Run: headless pygame with SDL's dummy video driver; simulated clock (each Clock.tick advances the game by its frame time, no real sleeping); random seed 0; keys injected as events and as key.get_pressed() state; no mouse input.
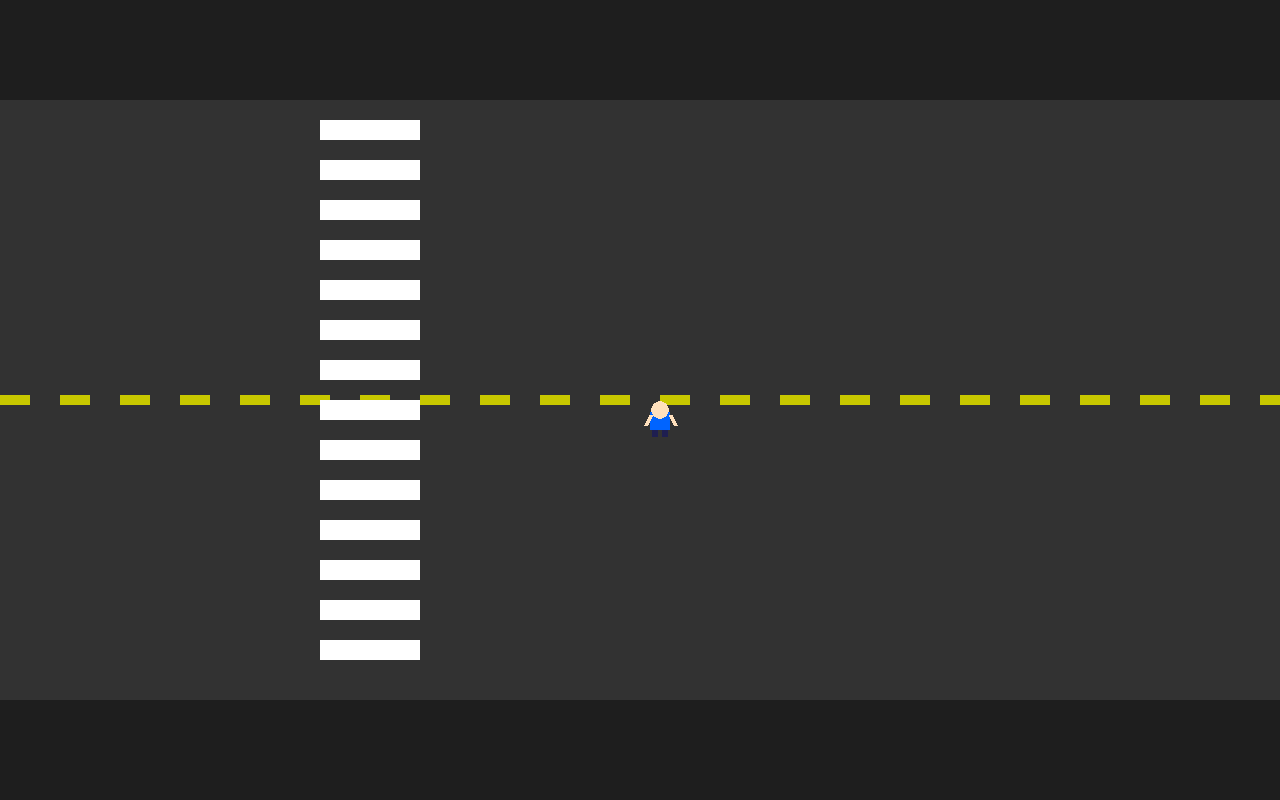
Frame 1 of 4 · flips 1–60 · no input
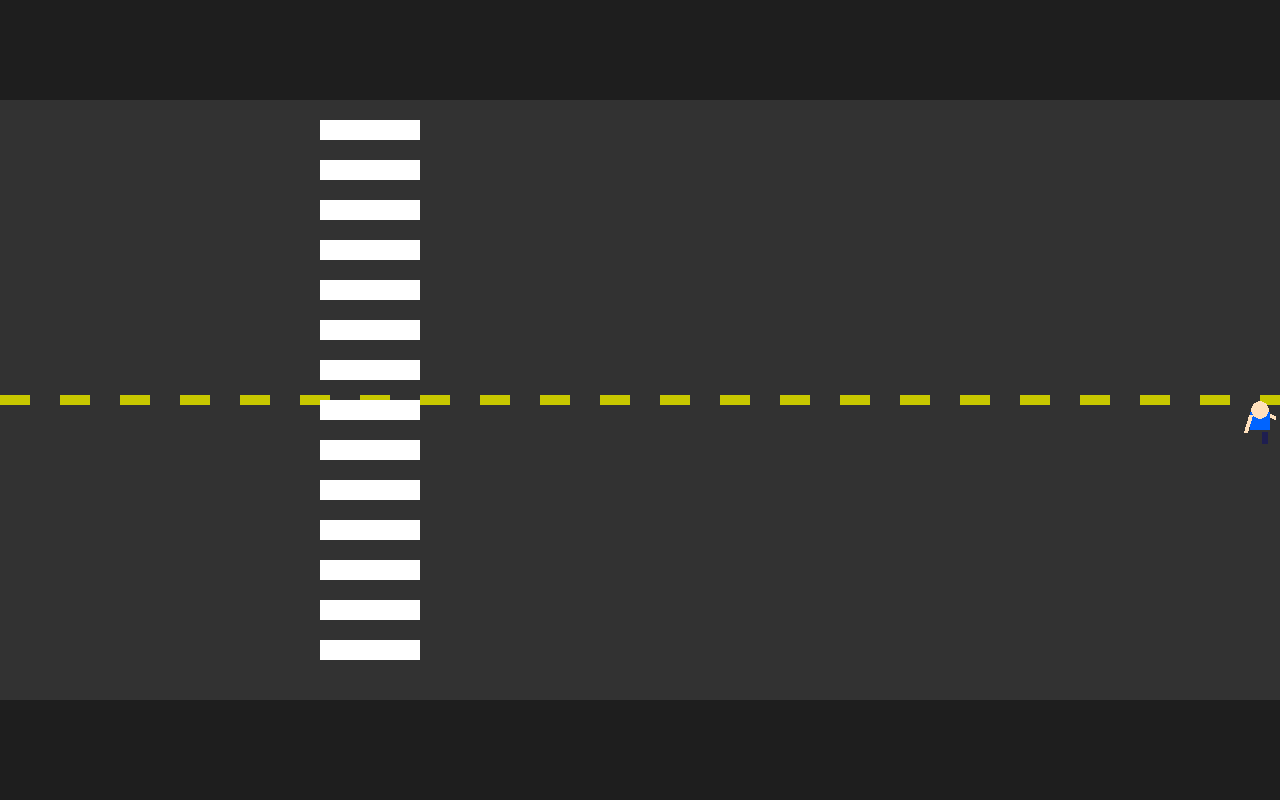
Frame 2 of 4 · flips 61–180 · tapped SPACE, RETURN · held RIGHT (→), D
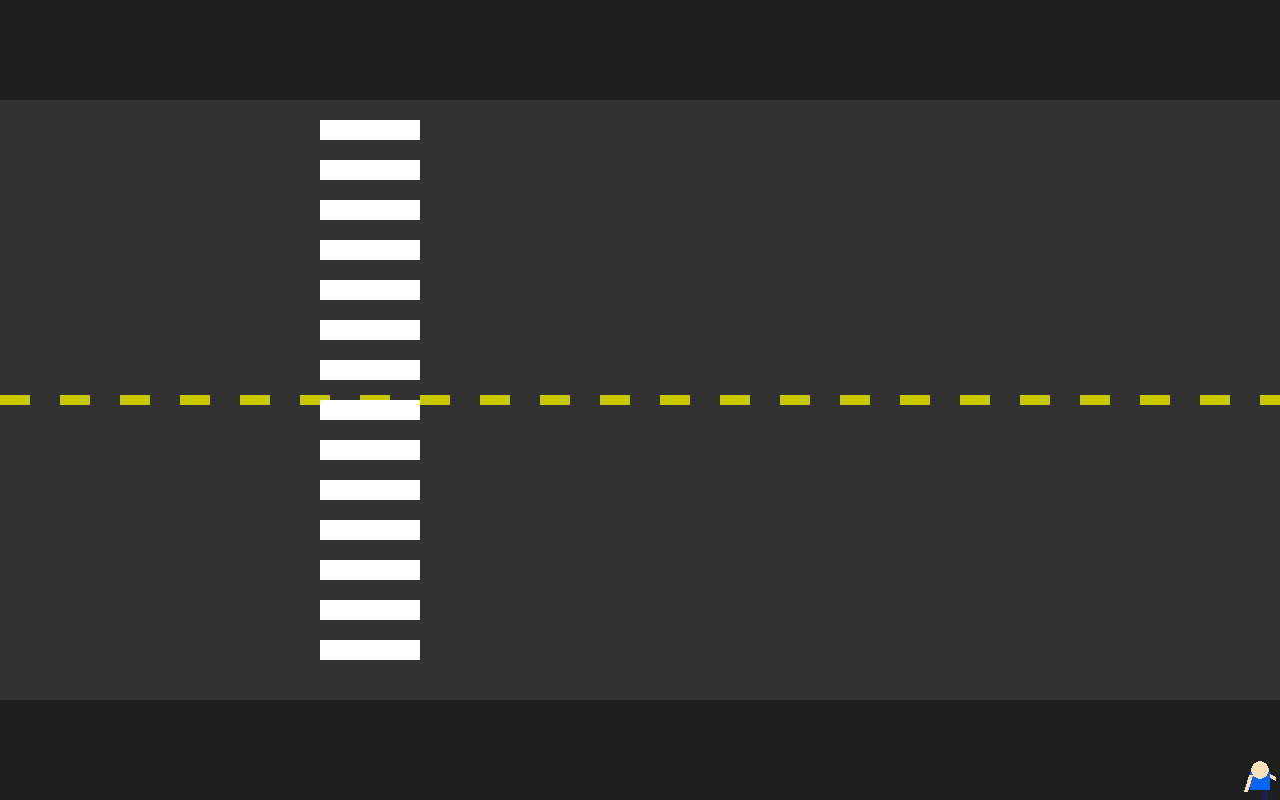
Frame 3 of 4 · flips 181–300 · held DOWN (↓), S
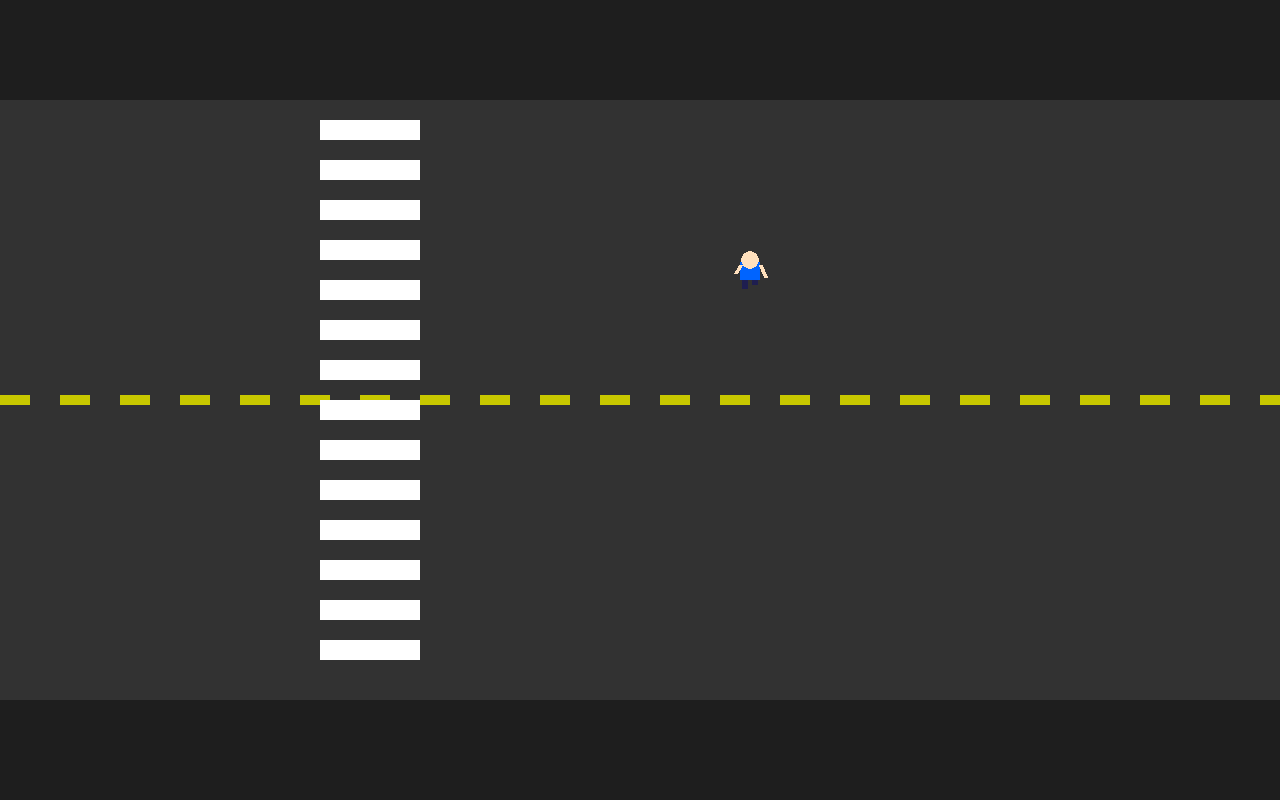
Frame 4 of 4 · flips 301–420 · held LEFT (←), A, UP (↑), W

The pygame program that drew these frames:

import pygame
import math

# 초기화 및 설정
pygame.init()
WIDTH, HEIGHT = 1280, 800
screen = pygame.display.set_mode((WIDTH, HEIGHT))
pygame.display.set_caption("Zombie City - Walking Human")

# 색상 설정
BLACK = (50, 50, 50)
DARK_GRAY = (30, 30, 30)
YELLOW = (200, 200, 0)
WHITE = (255, 255, 255)
SKIN = (255, 224, 189)
CLOTHES = (0, 100, 255)
PANTS = (30, 30, 80) # 바지 색상 (진청색)

PLAYER_SPEED = 6

class Player:
    def __init__(self):
        self.width, self.height = 40, 40
        self.x = WIDTH // 2
        self.y = HEIGHT // 2
        self.rect = pygame.Rect(self.x, self.y, self.width, self.height)
        self.walk_count = 0 # 걷기 애니메이션을 위한 카운터

    def move(self, keys):
        dx, dy = 0, 0
        moving = False
        
        if keys[pygame.K_w]: dy -= 1; moving = True
        if keys[pygame.K_s]: dy += 1; moving = True
        if keys[pygame.K_a]: dx -= 1; moving = True
        if keys[pygame.K_d]: dx += 1; moving = True

        if dx != 0 and dy != 0:
            speed = PLAYER_SPEED * 0.7071
        else:
            speed = PLAYER_SPEED

        self.x += dx * speed
        self.y += dy * speed
        
        # 움직일 때만 애니메이션 카운터 증가
        if moving:
            self.walk_count += 0.2 
        else:
            self.walk_count = 0 # 멈추면 다리 모으기

        self.x = max(0, min(WIDTH - self.width, self.x))
        self.y = max(0, min(HEIGHT - self.height, self.y))
        self.rect.topleft = (self.x, self.y)

    def draw(self, surface):
        # 걷기 애니메이션 계산 (sin 함수를 이용해 부드럽게 앞뒤로 움직임)
        leg_offset = math.sin(self.walk_count) * 8

        # 1. 다리 그리기 (몸통보다 뒤에 그려야 하므로 먼저 그림)
        # 왼쪽 다리
        pygame.draw.rect(surface, PANTS, (self.x + 12, self.y + 25 + leg_offset, 6, 12))
        # 오른쪽 다리
        pygame.draw.rect(surface, PANTS, (self.x + 22, self.y + 25 - leg_offset, 6, 12))

        # 2. 몸통
        pygame.draw.rect(surface, CLOTHES, (self.x + 10, self.y + 12, 20, 18))
        
        # 3. 머리
        pygame.draw.circle(surface, SKIN, (int(self.x + 20), int(self.y + 10)), 9)
        
        # 4. 팔 (걷는 방향에 맞춰 살짝 흔들림)
        pygame.draw.line(surface, SKIN, (self.x + 10, self.y + 15), (self.x + 5, self.y + 25 - leg_offset), 4)
        pygame.draw.line(surface, SKIN, (self.x + 30, self.y + 15), (self.x + 35, self.y + 25 + leg_offset), 4)

# 배경 함수 (이전과 동일)
def draw_background(surface):
    surface.fill(BLACK)
    pygame.draw.rect(surface, DARK_GRAY, (0, 0, WIDTH, 100))
    pygame.draw.rect(surface, DARK_GRAY, (0, HEIGHT - 100, WIDTH, 100))
    for x in range(0, WIDTH, 60):
        pygame.draw.rect(surface, YELLOW, (x, HEIGHT // 2 - 5, 30, 10))
    for y in range(120, HEIGHT - 120, 40):
        pygame.draw.rect(surface, WHITE, (WIDTH // 4, y, 100, 20))

# 게임 루프
player = Player()
clock = pygame.time.Clock()
running = True

while running:
    for event in pygame.event.get():
        if event.type == pygame.QUIT:
            running = False

    keys = pygame.key.get_pressed()
    player.move(keys)

    draw_background(screen)
    player.draw(screen)
    
    pygame.display.flip()
    clock.tick(60)

pygame.quit()
